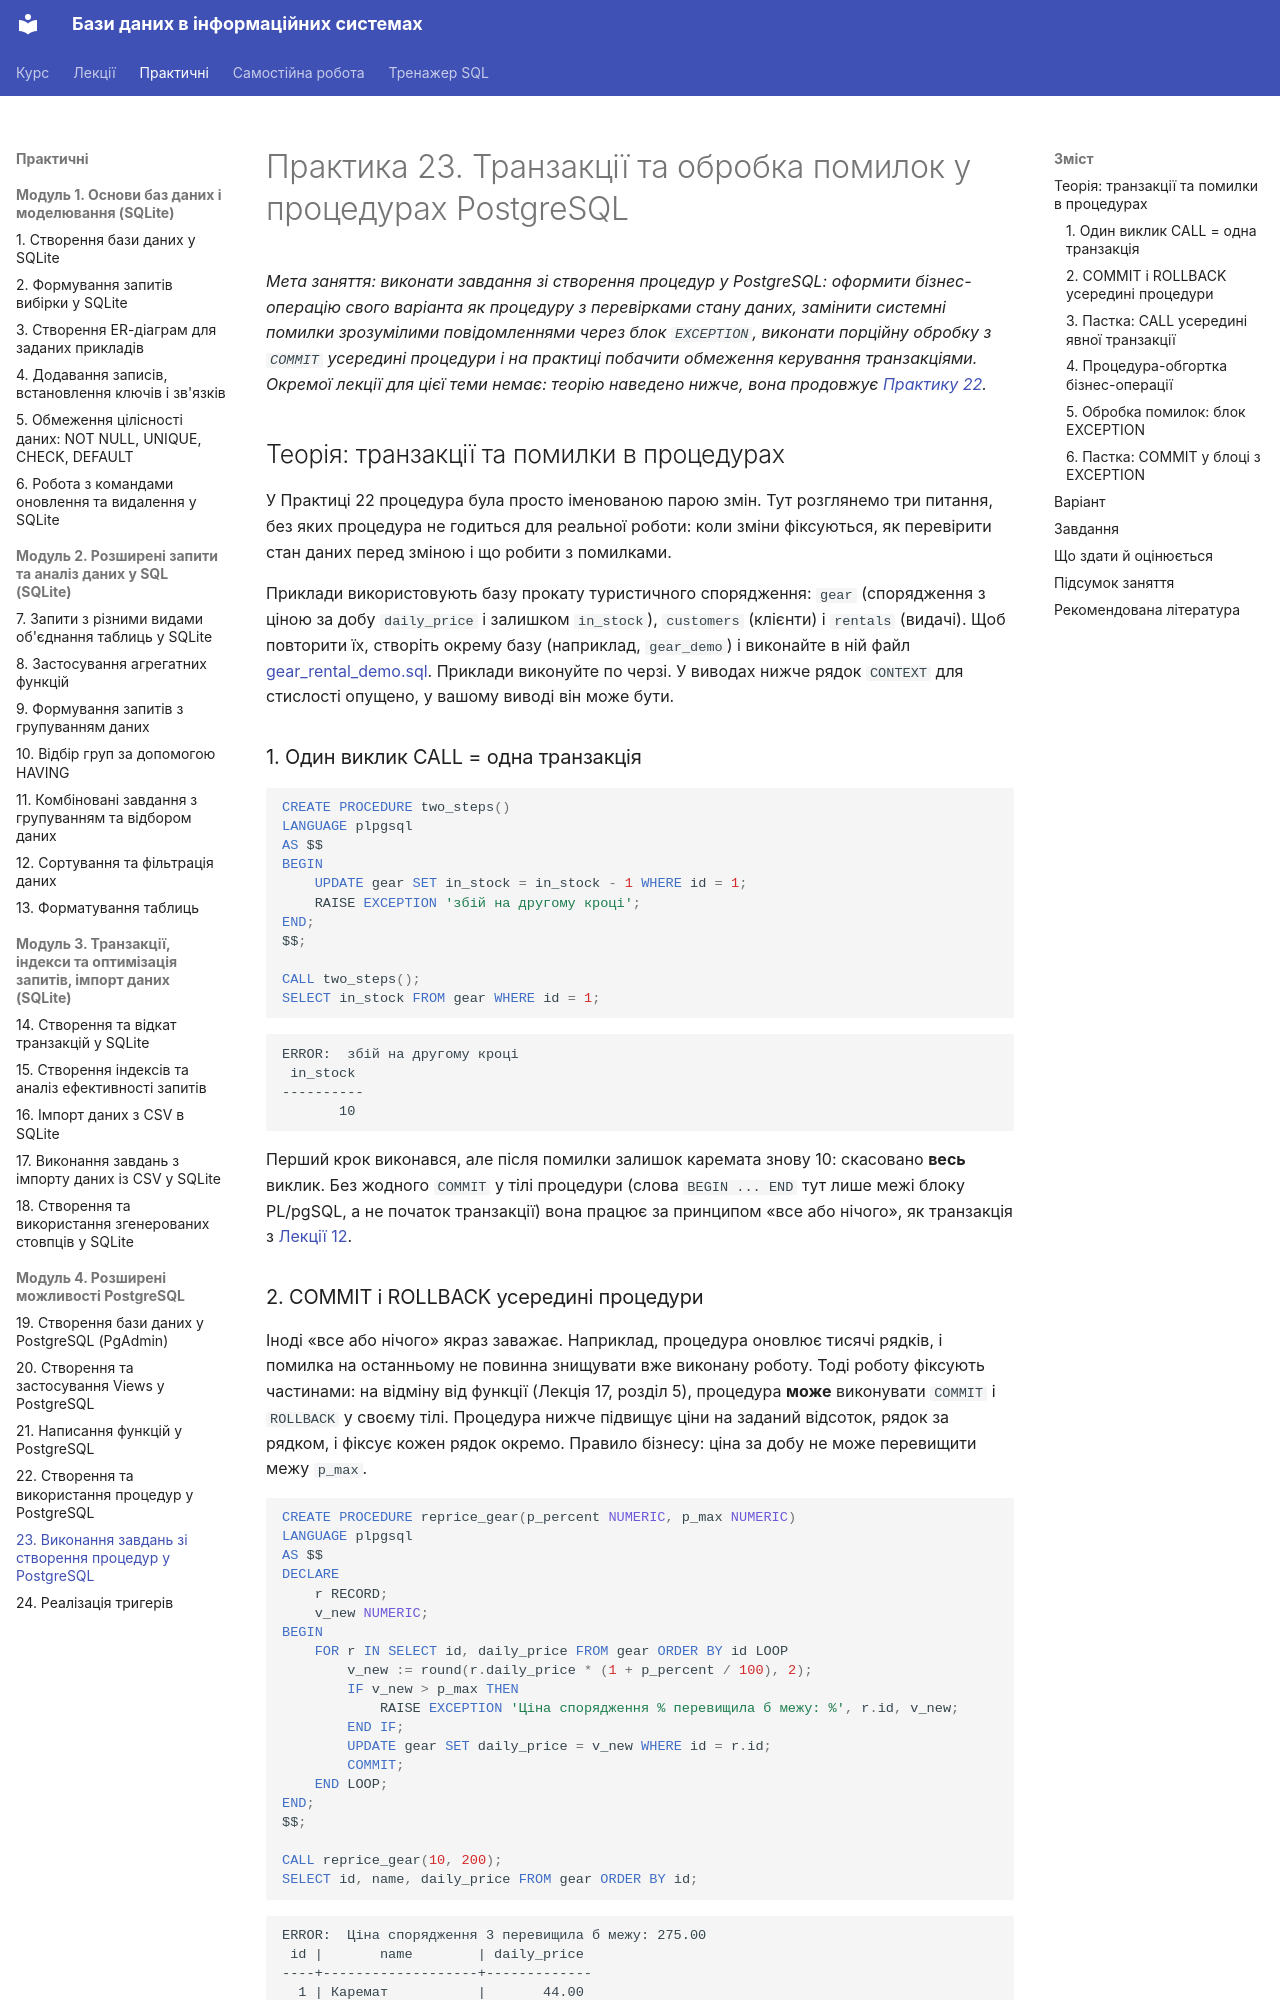

repository: Fatamorgana415/oleksandraromanich_it_32 · page: practice/23-procedures-2/index.html · generator: mkdocs

# Практика 23. Транзакції та обробка помилок у процедурах PostgreSQL

*Мета заняття: виконати завдання зі створення процедур у PostgreSQL:
оформити бізнес-операцію свого варіанта як процедуру з
перевірками стану даних, замінити системні помилки зрозумілими
повідомленнями через блок `EXCEPTION`, виконати порційну обробку з
`COMMIT` усередині процедури і на практиці побачити обмеження
керування транзакціями. Окремої лекції для цієї теми немає: теорію
наведено нижче, вона продовжує [Практику 22](22-procedures.md).*

## Теорія: транзакції та помилки в процедурах

У Практиці 22 процедура була просто іменованою парою змін. Тут
розглянемо три питання, без яких процедура не годиться для реальної
роботи: коли зміни фіксуються, як перевірити стан даних перед зміною і
що робити з помилками.

Приклади використовують базу прокату туристичного спорядження: `gear`
(спорядження з ціною за добу `daily_price` і залишком `in_stock`),
`customers` (клієнти) і `rentals` (видачі). Щоб повторити їх, створіть
окрему базу (наприклад, `gear_demo`) і виконайте в ній файл
[gear_rental_demo.sql](sql/23-procedures-2/gear_rental_demo.sql).
Приклади виконуйте по черзі. У виводах нижче рядок `CONTEXT` для
стислості опущено, у вашому виводі він може бути.

### 1. Один виклик CALL = одна транзакція

```sql
CREATE PROCEDURE two_steps()
LANGUAGE plpgsql
AS $$
BEGIN
    UPDATE gear SET in_stock = in_stock - 1 WHERE id = 1;
    RAISE EXCEPTION 'збій на другому кроці';
END;
$$;

CALL two_steps();
SELECT in_stock FROM gear WHERE id = 1;
```

```text
ERROR:  збій на другому кроці
 in_stock
----------
       10
```

Перший крок виконався, але після помилки залишок каремата знову 10:
скасовано **весь** виклик. Без жодного `COMMIT` у тілі процедури (слова
`BEGIN ... END` тут лише межі блоку PL/pgSQL, а не початок транзакції)
вона працює за принципом «все або нічого», як транзакція з
[Лекції 12](../lectures/12-transactions.md).
